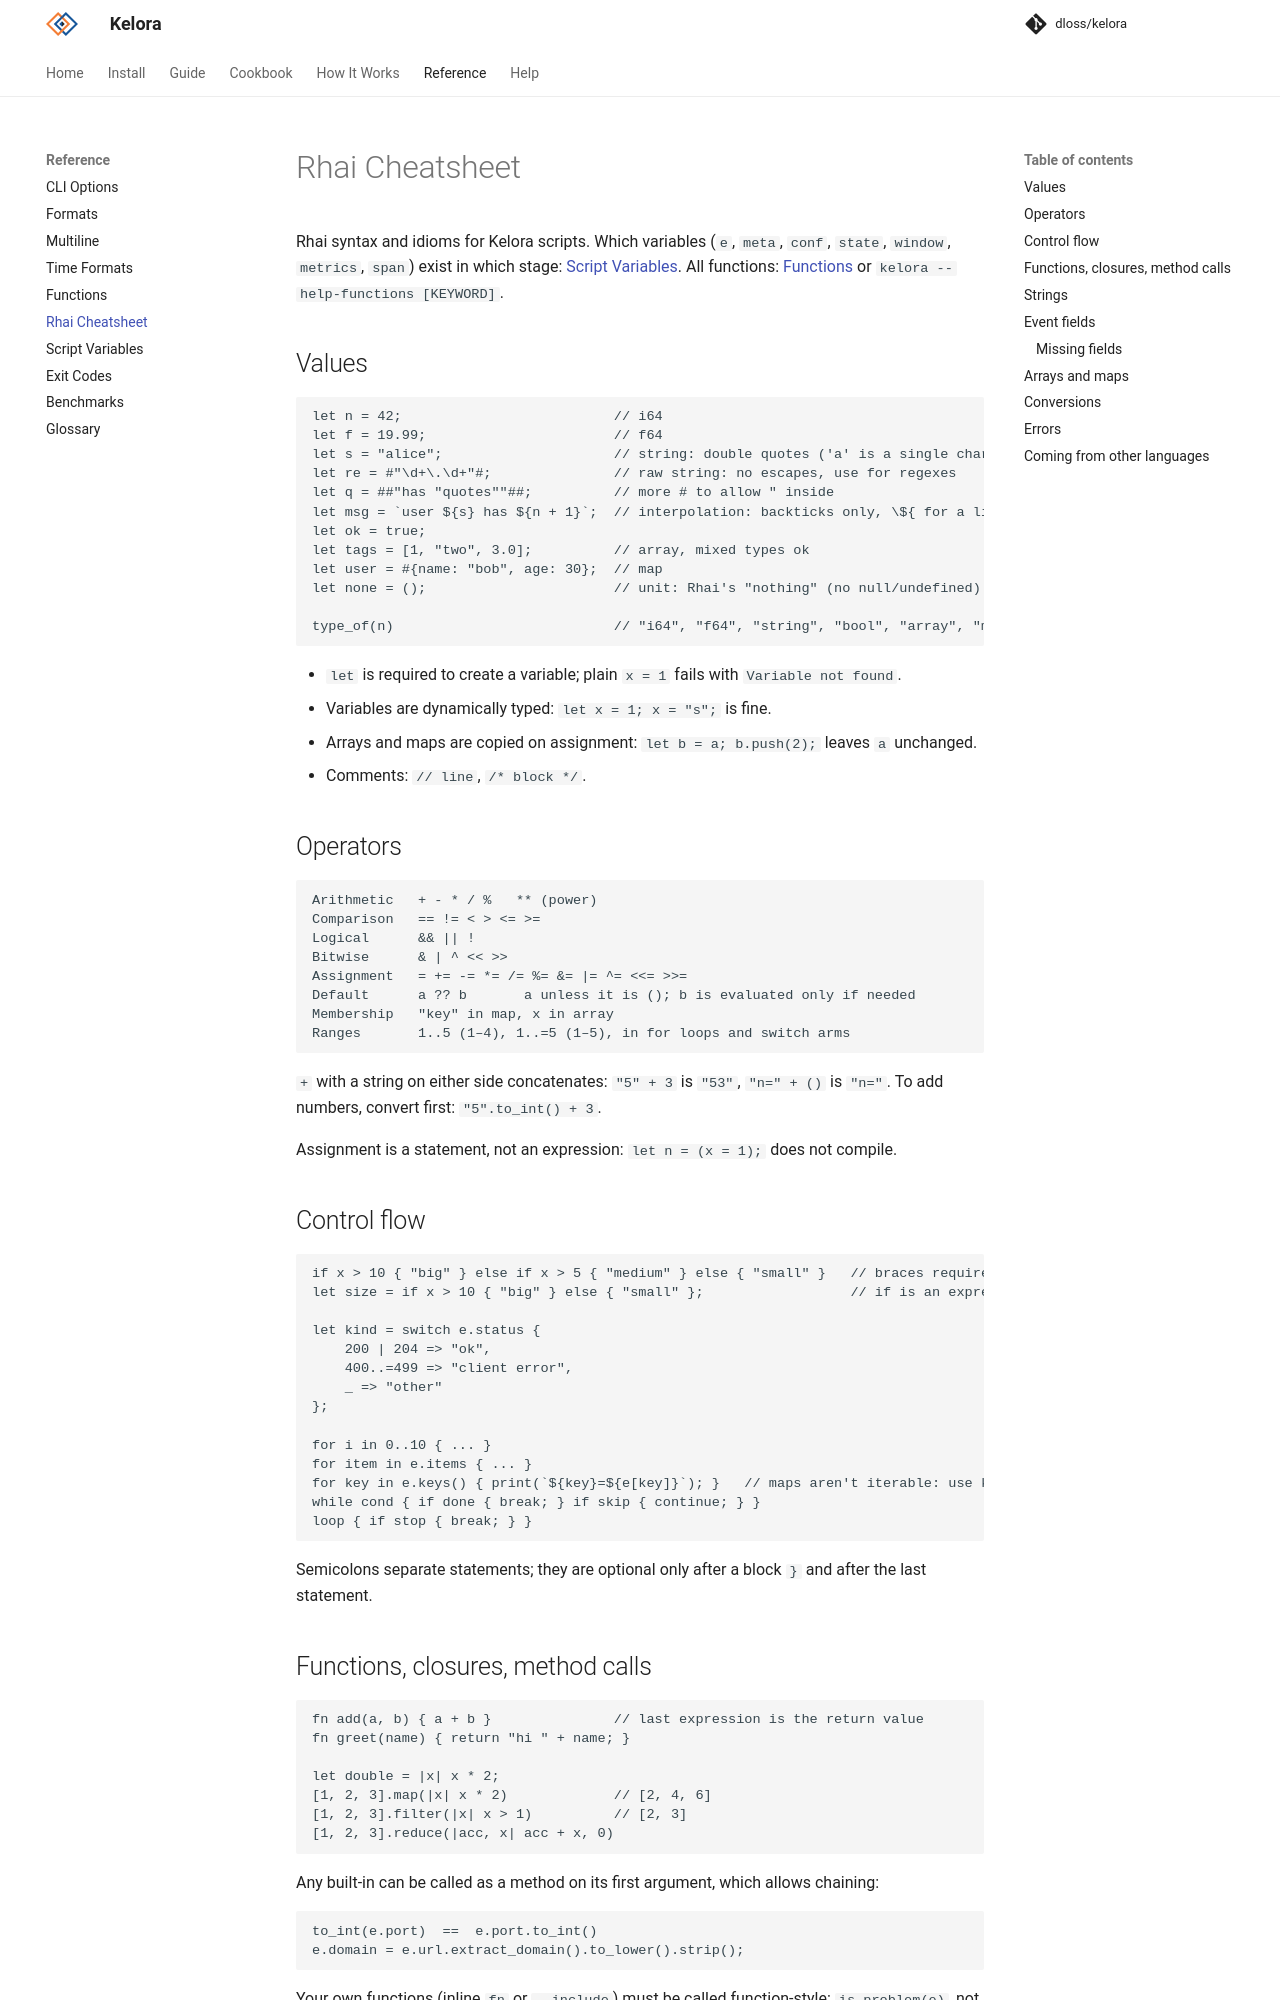

repository: dloss/kelora · page: dev/reference/rhai-cheatsheet/index.html · generator: mkdocs

# Rhai Cheatsheet

Rhai syntax and idioms for Kelora scripts. Which variables (`e`, `meta`, `conf`, `state`, `window`, `metrics`, `span`) exist in which stage: [Script Variables](script-variables.md). All functions: [Functions](functions.md) or `kelora --help-functions [KEYWORD]`.

## Values

```rhai
let n = 42;                          // i64
let f = 19.99;                       // f64
let s = "alice";                     // string: double quotes ('a' is a single char)
let re = #"\d+\.\d+"#;               // raw string: no escapes, use for regexes
let q = ##"has "quotes""##;          // more # to allow " inside
let msg = `user ${s} has ${n + 1}`;  // interpolation: backticks only, \${ for a literal ${
let ok = true;
let tags = [1, "two", 3.0];          // array, mixed types ok
let user = #{name: "bob", age: 30};  // map
let none = ();                       // unit: Rhai's "nothing" (no null/undefined)

type_of(n)                           // "i64", "f64", "string", "bool", "array", "map", "()"
```

- `let` is required to create a variable; plain `x = 1` fails with `Variable not found`.
- Variables are dynamically typed: `let x = 1; x = "s";` is fine.
- Arrays and maps are copied on assignment: `let b = a; b.push(2);` leaves `a` unchanged.
- Comments: `// line`, `/* block */`.

## Operators

```text
Arithmetic   + - * / %   ** (power)
Comparison   == != < > <= >=
Logical      && || !
Bitwise      & | ^ << >>
Assignment   = += -= *= /= %= &= |= ^= <<= >>=
Default      a ?? b       a unless it is (); b is evaluated only if needed
Membership   "key" in map, x in array
Ranges       1..5 (1–4), 1..=5 (1–5), in for loops and switch arms
```

`+` with a string on either side concatenates: `"5" + 3` is `"53"`, `"n=" + ()` is `"n="`. To add numbers, convert first: `"5".to_int() + 3`.

Assignment is a statement, not an expression: `let n = (x = 1);` does not compile.

## Control flow

```rhai
if x > 10 { "big" } else if x > 5 { "medium" } else { "small" }   // braces required
let size = if x > 10 { "big" } else { "small" };                  // if is an expression

let kind = switch e.status {
    200 | 204 => "ok",
    400..=499 => "client error",
    _ => "other"
};

for i in 0..10 { ... }
for item in e.items { ... }
for key in e.keys() { print(`${key}=${e[key]}`); }   // maps aren't iterable: use keys()/values()
while cond { if done { break; } if skip { continue; } }
loop { if stop { break; } }
```

Semicolons separate statements; they are optional only after a block `}` and after the last statement.
